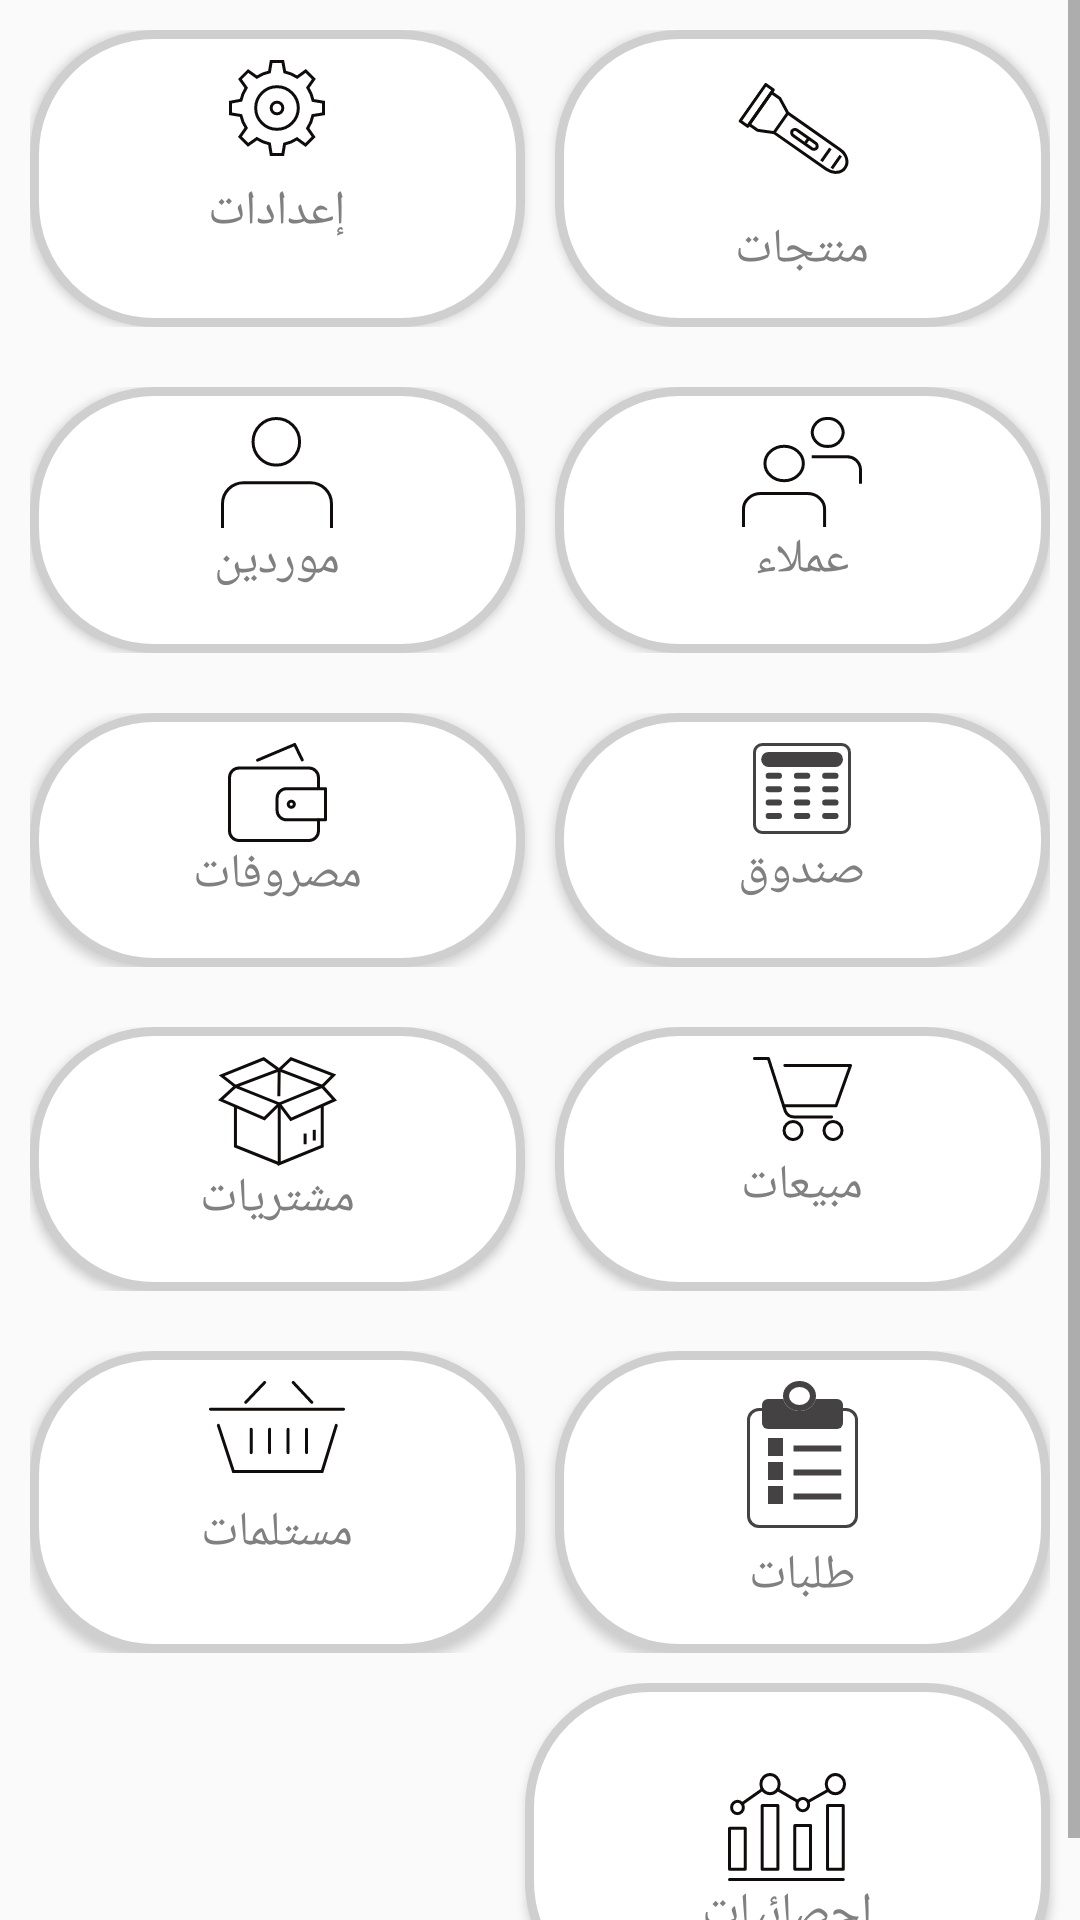

Write the Android layout XML for this screen, with the resource values it uses.
<!-- AndroidManifest.xml: application theme AppTheme -->
<!-- res/layout/fragment_main.xml -->
<?xml version="1.0" encoding="utf-8"?>
<LinearLayout xmlns:android="http://schemas.android.com/apk/res/android"
    xmlns:app="http://schemas.android.com/apk/res-auto"
    xmlns:tools="http://schemas.android.com/tools"
    android:layout_width="match_parent"
    android:layout_height="wrap_content"
    android:orientation="vertical"
    tools:context=".Views.Fragments.main">
    <ScrollView
        android:layout_width="match_parent"
        android:layout_height="match_parent"
        app:layout_constraintHorizontal_bias="0.0"
        app:layout_constraintLeft_toLeftOf="parent"
        app:layout_constraintRight_toRightOf="parent"
        app:layout_constraintTop_toTopOf="parent">

        <LinearLayout
            android:layout_width="match_parent"
            android:layout_height="match_parent"
            android:orientation="vertical"

            android:weightSum="6">

            <LinearLayout
                android:layout_width="match_parent"
                android:layout_height="0dp"
                android:layout_weight="1"
                android:orientation="horizontal"
                android:weightSum="2"
                android:padding="10dp">
                <Button
                    android:layout_weight="1"
                    android:id="@+id/btn_option"
                    android:layout_width="0dp"
                    android:layout_height="match_parent"
                    android:background="@drawable/bk_btn_menu"
                    android:drawableTop="@drawable/ic_option"
                    android:fontFamily="@font/saudi"
                    android:gravity="center"
                    android:paddingTop="10dp"
                    android:paddingBottom="20dp"
                    android:text="@string/option"
                    android:textColor="@color/text_grey"
                    android:layout_marginRight="10dp"
                    android:textSize="16sp" />

                <Button
                    android:layout_weight="1"
                    android:id="@+id/btn_montagat"
                    android:layout_width="0dp"
                    android:layout_height="match_parent"
                    android:background="@drawable/bk_btn_menu"
                    android:drawableTop="@drawable/ic_montagat"
                    android:fontFamily="@font/saudi"
                    android:gravity="center"
                    android:paddingTop="10dp"
                    android:paddingBottom="10dp"
                    android:text="@string/btn_montagat"
                    android:textColor="@color/text_grey"
                    android:textSize="16sp" />

            </LinearLayout>
            <LinearLayout
                android:layout_width="match_parent"
                android:layout_height="0dp"
                android:layout_weight="1"
                android:orientation="horizontal"
                android:weightSum="2"
                android:padding="10dp">

                <Button
                    android:layout_weight="1"
                    android:id="@+id/btn_forniseur"
                    android:layout_width="0dp"
                    android:layout_height="match_parent"
                    android:background="@drawable/bk_btn_menu"
                    android:drawableTop="@drawable/ic_forniseur"
                    android:fontFamily="@font/saudi"
                    android:gravity="center"
                    android:paddingTop="10dp"
                    android:paddingBottom="20dp"
                    android:text="@string/forniseur"
                    android:textColor="@color/text_grey"
                    android:layout_marginRight="10dp"
                    android:textSize="16sp" />
                <Button
                    android:layout_weight="1"
                    android:id="@+id/btn_client"
                    android:layout_width="0dp"
                    android:layout_height="match_parent"
                    android:background="@drawable/bk_btn_menu"
                    android:drawableTop="@drawable/ic_client"
                    android:fontFamily="@font/saudi"
                    android:gravity="center"
                    android:paddingTop="10dp"
                    android:paddingBottom="20dp"
                    android:text="@string/btn_client"
                    android:textColor="@color/text_grey"
                    android:textSize="16sp" />

            </LinearLayout>
            <LinearLayout
                android:layout_width="match_parent"
                android:layout_height="0dp"
                android:layout_weight="1"
                android:orientation="horizontal"
                android:weightSum="2"
                android:padding="10dp">

                <Button
                    android:layout_weight="1"
                    android:id="@+id/btn_masroufat"
                    android:layout_width="0dp"
                    android:layout_height="match_parent"
                    android:background="@drawable/bk_btn_menu"
                    android:drawableTop="@drawable/ic_masroufat"
                    android:fontFamily="@font/saudi"
                    android:gravity="center"
                    android:paddingTop="10dp"
                    android:paddingBottom="20dp"
                    android:text="@string/masroufat"
                    android:textColor="@color/text_grey"
                    android:layout_marginRight="10dp"
                    android:textSize="16sp" />
                <Button
                    android:layout_weight="1"
                    android:id="@+id/btn_soundok"
                    android:layout_width="0dp"
                    android:layout_height="match_parent"
                    android:background="@drawable/bk_btn_menu"
                    android:drawableTop="@drawable/ic_soundok"
                    android:fontFamily="@font/saudi"
                    android:gravity="center"
                    android:paddingTop="10dp"
                    android:paddingBottom="20dp"
                    android:text="@string/soundok"
                    android:textColor="@color/text_grey"
                    android:textSize="16sp" />

            </LinearLayout>
            <LinearLayout
                android:layout_width="match_parent"
                android:layout_height="0dp"
                android:layout_weight="1"
                android:orientation="horizontal"
                android:weightSum="2"
                android:padding="10dp">
                <Button
                    android:layout_weight="1"
                    android:id="@+id/btn_mouch"
                    android:layout_width="0dp"
                    android:layout_height="match_parent"
                    android:background="@drawable/bk_btn_menu"
                    android:drawableTop="@drawable/ic_mouchtarawat"
                    android:fontFamily="@font/saudi"
                    android:gravity="center"
                    android:paddingTop="10dp"
                    android:paddingBottom="20dp"
                    android:text="@string/mouchtarawat"
                    android:textColor="@color/text_grey"
                    android:layout_marginRight="10dp"
                    android:textSize="16sp" />

                <Button
                    android:layout_weight="1"
                    android:id="@+id/btn_mabiat"
                    android:layout_width="0dp"
                    android:layout_height="match_parent"
                    android:background="@drawable/bk_btn_menu"
                    android:drawableTop="@drawable/ic_mabiat"
                    android:fontFamily="@font/saudi"
                    android:gravity="center"
                    android:paddingTop="10dp"
                    android:paddingBottom="20dp"
                    android:text="@string/mabiat"
                    android:textColor="@color/text_grey"
                    android:textSize="16sp" />

            </LinearLayout>
            <LinearLayout
                android:layout_width="match_parent"
                android:layout_height="0dp"
                android:layout_weight="1"
                android:orientation="horizontal"
                android:weightSum="2"
                android:padding="10dp">

                <Button
                    android:layout_weight="1"
                    android:id="@+id/btn_mostalamat"
                    android:layout_width="0dp"
                    android:layout_height="match_parent"
                    android:background="@drawable/bk_btn_menu"
                    android:drawableTop="@drawable/ic_orders"
                    android:fontFamily="@font/saudi"
                    android:gravity="center"
                    android:paddingTop="10dp"
                    android:paddingBottom="20dp"
                    android:text="@string/mostalamat"
                    android:textColor="@color/text_grey"
                    android:layout_marginRight="10dp"
                    android:textSize="16sp" />

                <Button
                    android:id="@+id/btn_orders"
                    android:layout_width="0dp"
                    android:layout_height="match_parent"
                    android:layout_weight="1"
                    android:background="@drawable/bk_btn_menu"
                    android:drawableTop="@drawable/ic_order"
                    android:fontFamily="@font/saudi"
                    android:gravity="center"
                    android:paddingTop="10dp"
                    android:paddingBottom="10dp"
                    android:text="@string/orders"
                    android:textColor="@color/text_grey"
                    android:textSize="16sp" />

            </LinearLayout>

            <LinearLayout
                android:layout_width="match_parent"
                android:layout_height="0dp"
                android:layout_weight="1"
                android:gravity="right"
                android:weightSum="2"
                android:visibility="visible">

                <Button
                    android:id="@+id/btn_statistique"
                    android:layout_width="0dp"
                    android:layout_height="wrap_content"
                    android:layout_marginRight="10dp"
                    android:layout_weight="1"
                    android:background="@drawable/bk_btn_menu"
                    android:drawableTop="@drawable/ic_statistique"
                    android:fontFamily="@font/saudi"
                    android:gravity="center"
                    android:paddingTop="30dp"
                    android:paddingBottom="20dp"
                    android:text="@string/statistique"
                    android:textColor="@color/text_grey"
                    android:textSize="16sp" />
            </LinearLayout>
        </LinearLayout>
    </ScrollView>

</LinearLayout>
<!-- resources referenced by this layout -->
<resources>
  <color name="text_grey">#808080</color>
  <!-- drawable bk_btn_menu (drawable) -->
  <?xml version="1.0" encoding="utf-8"?>
  <selector xmlns:android="http://schemas.android.com/apk/res/android">
  <item android:state_active="false">
      <shape android:shape="rectangle">
          <corners android:radius="40dp"/>
          <solid android:color="@color/bk_white"/>
          <stroke android:color="@color/shadoo"
              android:width="3dp"/>
  
      </shape>
  </item>
      <item android:state_active="true">
          <shape android:shape="rectangle">
              <corners android:radius="20dp"/>
              <solid android:color="@color/bk_green"/>
              <stroke android:color="@color/shadoo"
                  android:width="3dp"/>
  
          </shape>
      </item>
  </selector>
  <!-- drawable ic_client (drawable) -->
  <vector xmlns:android="http://schemas.android.com/apk/res/android"
      android:width="40dp"
      android:height="36.5dp"
      android:viewportWidth="40"
      android:viewportHeight="36.5">
    <path
        android:pathData="M7.649,15.427C7.649,18.581 10.511,21.137 14.049,21.137S20.449,18.581 20.449,15.427s-2.867,-5.71 -6.4,-5.71S7.649,12.273 7.649,15.427Z"
        android:strokeWidth="1"
        android:fillColor="#00000000"
        android:strokeColor="#110c0c"/>
    <path
        android:pathData="M27.525,36.5L27.525,30.543C27.525,27.7 24.938,25.389 21.746,25.389L6.281,25.389c-3.193,-0 -5.781,2.307 -5.781,5.154L0.5,36.5"
        android:strokeWidth="1"
        android:fillColor="#00000000"
        android:strokeColor="#110c0c"/>
    <path
        android:pathData="M23.38,5.123A4.926,4.926 0,0 0,28.562 9.745,4.926 4.926,0 0,0 33.744,5.123 4.926,4.926 0,0 0,28.562 0.5,4.926 4.926,0 0,0 23.38,5.123Z"
        android:strokeWidth="1"
        android:fillColor="#00000000"
        android:strokeColor="#110c0c"/>
    <path
        android:pathData="M39.5,22.184L39.5,17.363A4.447,4.447 0,0 0,34.821 13.19L23.26,13.19"
        android:strokeWidth="1"
        android:fillColor="#00000000"
        android:strokeColor="#110c0c"/>
  </vector>
  <!-- drawable ic_forniseur (drawable) -->
  <vector xmlns:android="http://schemas.android.com/apk/res/android"
      android:width="37.254dp"
      android:height="36.859dp"
      android:viewportWidth="37.254"
      android:viewportHeight="36.859">
    <path
        android:pathData="M26.143,8.237A7.74,7.74 0,1 1,18.403 0.5,7.737 7.737,0 0,1 26.143,8.237Z"
        android:strokeWidth="1"
        android:fillColor="#00000000"
        android:strokeColor="#110c0c"/>
    <path
        android:pathData="M0.5,36.859L0.5,28.79A6.986,6.986 0,0 1,7.487 21.806L29.766,21.806a6.986,6.986 0,0 1,6.987 6.984v8.069"
        android:strokeWidth="1"
        android:fillColor="#00000000"
        android:strokeColor="#110c0c"/>
  </vector>
  <string name="btn_client">عملاء</string>
  <string name="btn_montagat">منتجات</string>
  <string name="forniseur">موردين</string>
  <string name="mabiat">مبيعات</string>
  <string name="masroufat">مصروفات</string>
  <string name="mostalamat">مستلمات</string>
  <string name="mouchtarawat">مشتريات</string>
  <string name="option">إعدادات</string>
  <string name="orders">طلبات</string>
  <string name="soundok">صندوق</string>
  <string name="statistique">إحصائيات</string>
  <style name="AppTheme" parent="Theme.AppCompat.Light.NoActionBar">
          
          <item name="colorPrimary">@color/colorPrimary</item>
          <item name="colorPrimaryDark">@color/colorPrimaryDark</item>
          <item name="colorAccent">@color/colorAccent</item>
      </style>
  <color name="bk_white">#FFFFFF</color>
  <color name="shadoo">#CFCFCF</color>
  <color name="bk_green">#2F920C</color>
  <color name="colorPrimary">#008577</color>
  <color name="colorPrimaryDark">#00574B</color>
  <color name="colorAccent">#03A9F4</color>
</resources>
